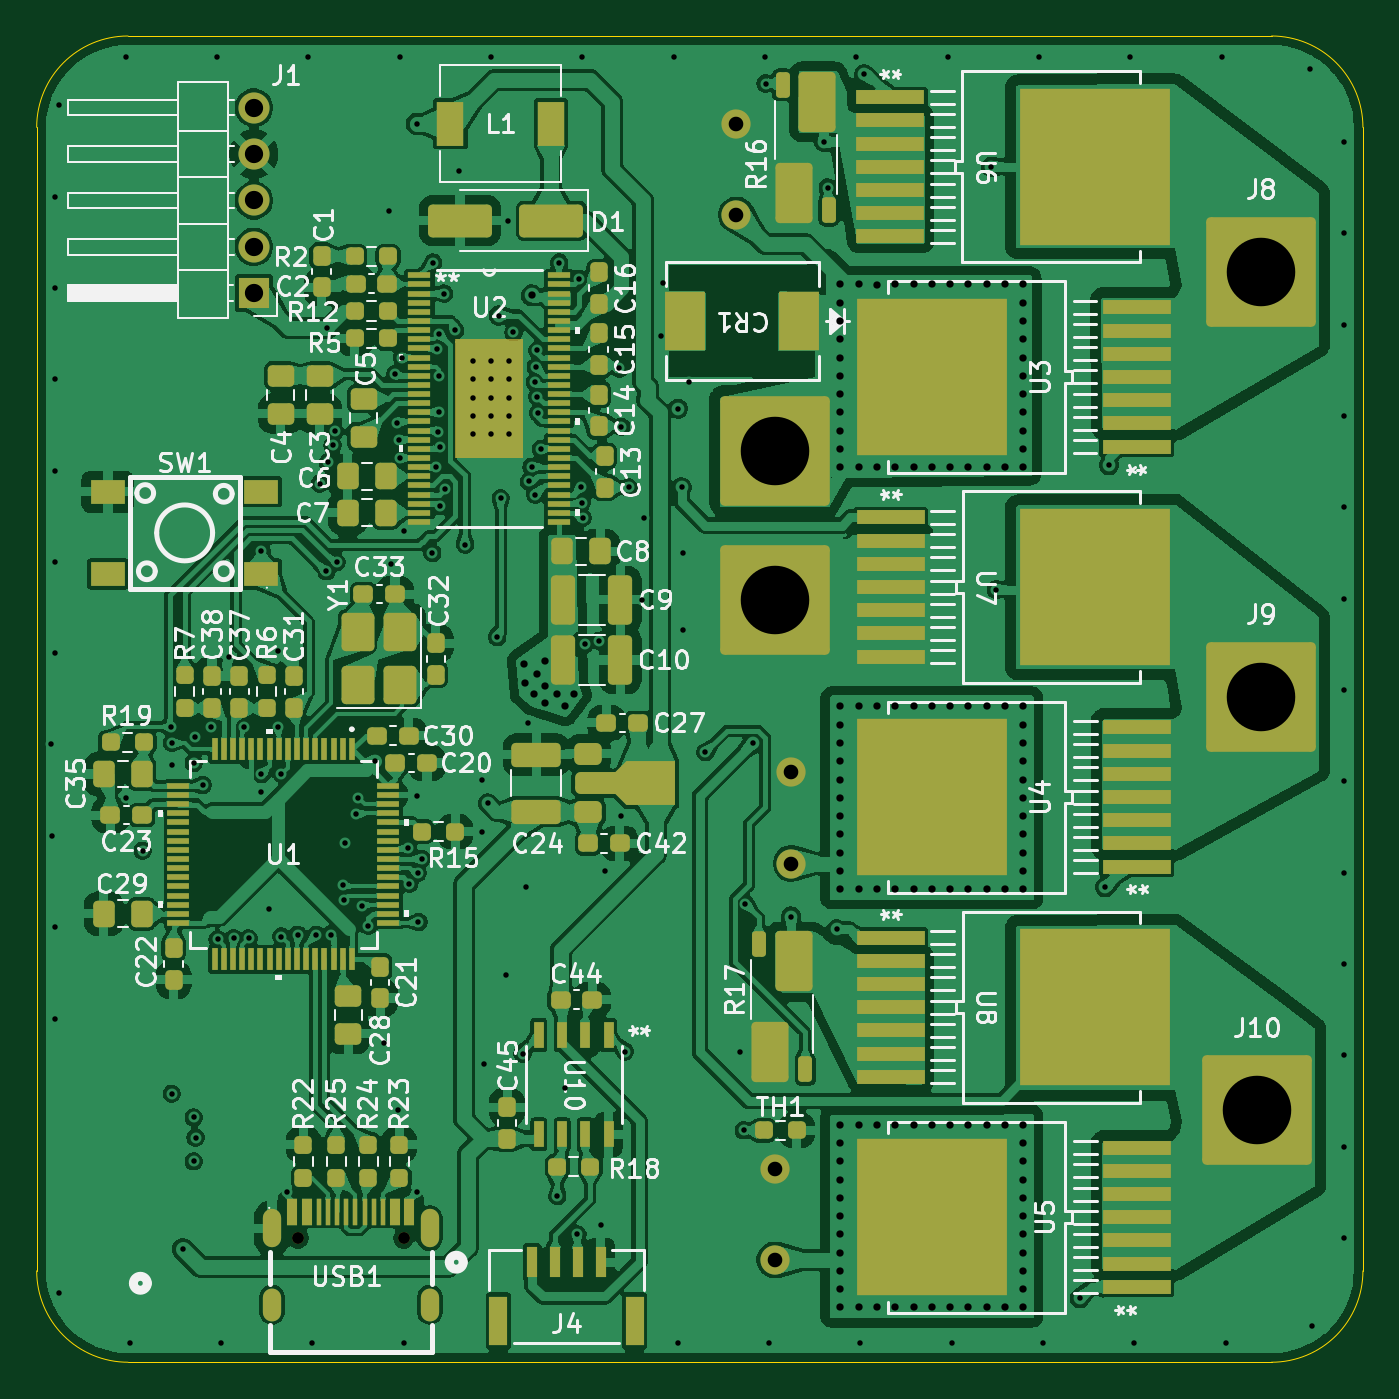
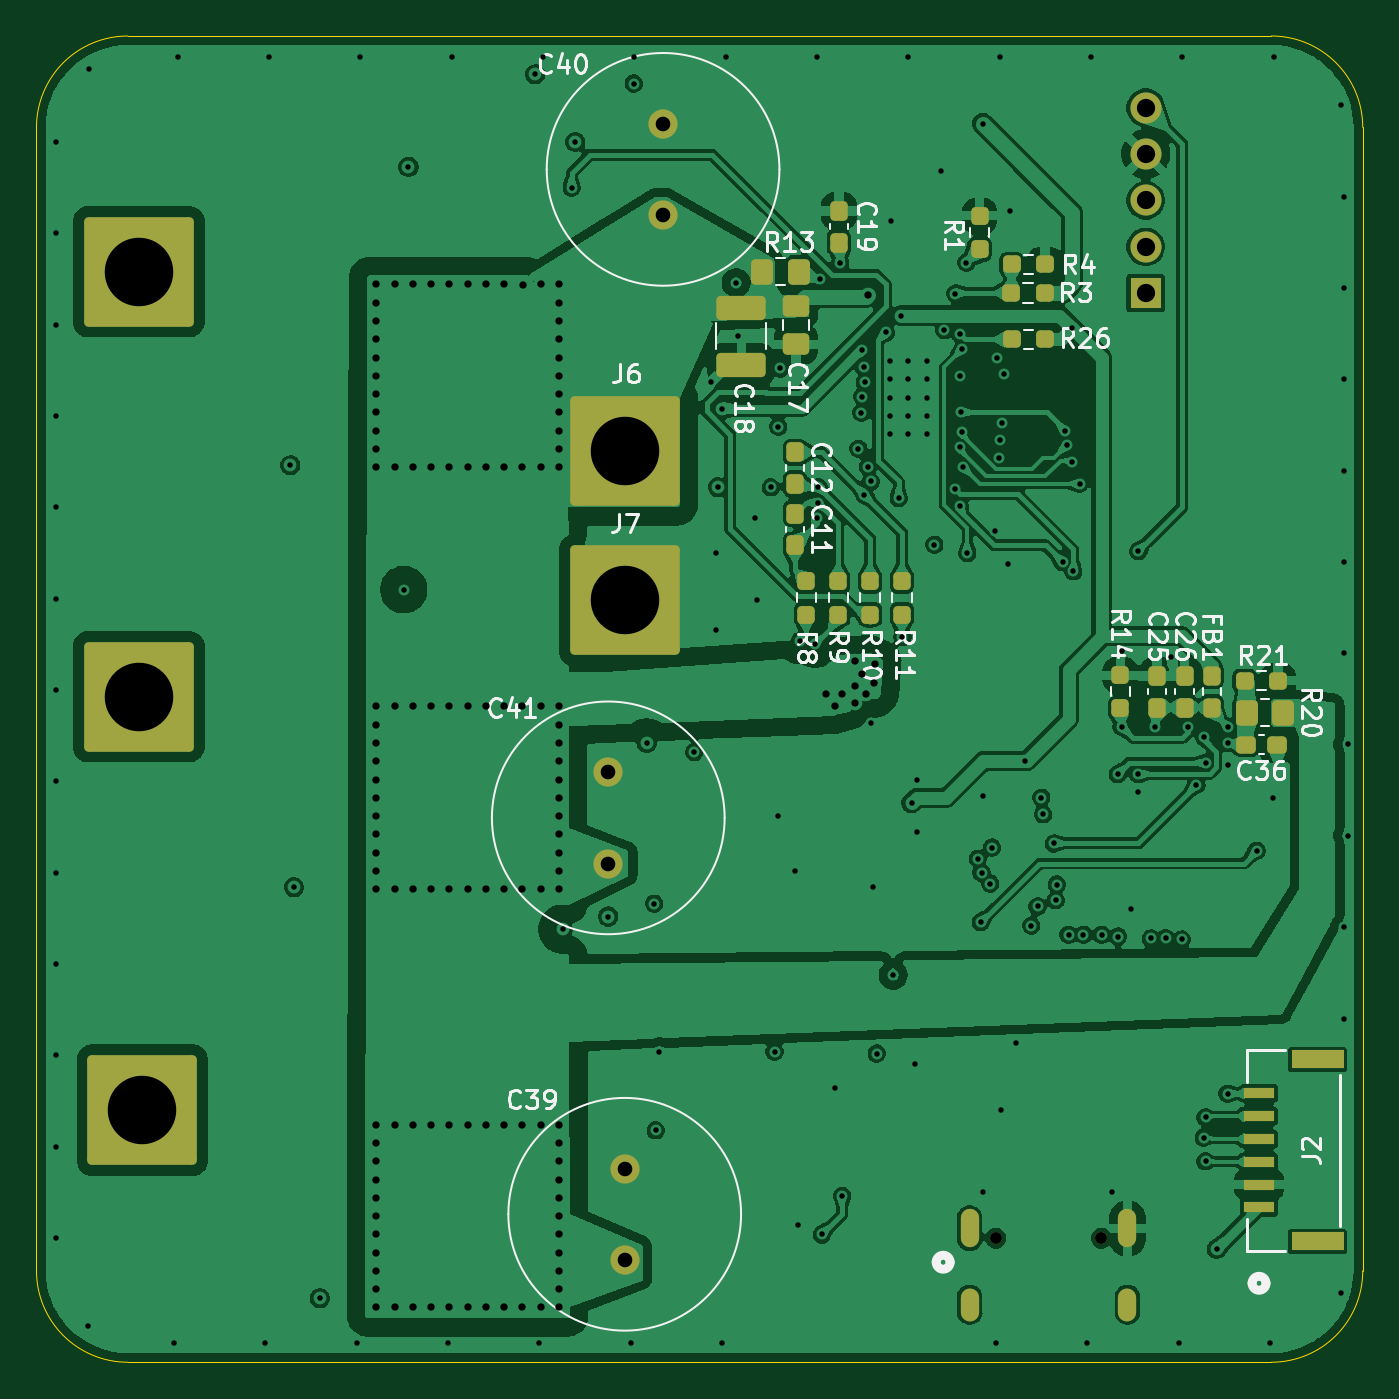
Circuit board: 10 layer files. Board 72.6 x 72.6 mm.
- bottom_copper: FOC_V1_PCB-B_Cu.gbl (325086 bytes)
- bottom_mask: FOC_V1_PCB-B_Mask.gbs (5226 bytes)
- paste: FOC_V1_PCB-B_Paste.gbp (4019 bytes)
- bottom_silk: FOC_V1_PCB-B_Silkscreen.gbo (47480 bytes)
- outline: FOC_V1_PCB-Edge_Cuts.gm1 (1249 bytes)
- top_copper: FOC_V1_PCB-F_Cu.gtl (664743 bytes)
- top_mask: FOC_V1_PCB-F_Mask.gts (16096 bytes)
- paste: FOC_V1_PCB-F_Paste.gtp (24843 bytes)
- top_silk: FOC_V1_PCB-F_Silkscreen.gto (130472 bytes)
- drill: FOC_V1_PCB.drl (6371 bytes)

=== bottom_copper: FOC_V1_PCB-B_Cu.gbl (325086 bytes, source omitted) ===
=== bottom_mask: FOC_V1_PCB-B_Mask.gbs ===
%TF.GenerationSoftware,KiCad,Pcbnew,10.0.3*%
%TF.CreationDate,2026-09-02T16:40:23+08:00*%
%TF.ProjectId,FOC_V1_PCB,464f435f-5631-45f5-9043-422e6b696361,rev?*%
%TF.SameCoordinates,Original*%
%TF.FileFunction,Soldermask,Bot*%
%TF.FilePolarity,Negative*%
%FSLAX46Y46*%
G04 Gerber Fmt 4.6, Leading zero omitted, Abs format (unit mm)*
G04 Created by KiCad (PCBNEW 10.0.3) date 2026-09-02 16:40:23*
%MOMM*%
%LPD*%
G01*
G04 APERTURE LIST*
G04 Aperture macros list*
%AMRoundRect*
0 Rectangle with rounded corners*
0 $1 Rounding radius*
0 $2 $3 $4 $5 $6 $7 $8 $9 X,Y pos of 4 corners*
0 Add a 4 corners polygon primitive as box body*
4,1,4,$2,$3,$4,$5,$6,$7,$8,$9,$2,$3,0*
0 Add four circle primitives for the rounded corners*
1,1,$1+$1,$2,$3*
1,1,$1+$1,$4,$5*
1,1,$1+$1,$6,$7*
1,1,$1+$1,$8,$9*
0 Add four rect primitives between the rounded corners*
20,1,$1+$1,$2,$3,$4,$5,0*
20,1,$1+$1,$4,$5,$6,$7,0*
20,1,$1+$1,$6,$7,$8,$9,0*
20,1,$1+$1,$8,$9,$2,$3,0*%
G04 Aperture macros list end*
%ADD10RoundRect,0.250002X2.749998X-2.749998X2.749998X2.749998X-2.749998X2.749998X-2.749998X-2.749998X0*%
%ADD11R,1.700000X1.700000*%
%ADD12C,1.700000*%
%ADD13C,0.650000*%
%ADD14O,1.000000X2.100000*%
%ADD15O,1.000000X1.800000*%
%ADD16RoundRect,0.237500X0.237500X-0.287500X0.237500X0.287500X-0.237500X0.287500X-0.237500X-0.287500X0*%
%ADD17RoundRect,0.250000X-0.350000X-0.450000X0.350000X-0.450000X0.350000X0.450000X-0.350000X0.450000X0*%
%ADD18RoundRect,0.237500X-0.237500X0.250000X-0.237500X-0.250000X0.237500X-0.250000X0.237500X0.250000X0*%
%ADD19R,1.701800X0.609600*%
%ADD20R,2.844800X0.990600*%
%ADD21RoundRect,0.237500X0.237500X-0.300000X0.237500X0.300000X-0.237500X0.300000X-0.237500X-0.300000X0*%
%ADD22RoundRect,0.237500X0.250000X0.237500X-0.250000X0.237500X-0.250000X-0.237500X0.250000X-0.237500X0*%
%ADD23C,1.600000*%
%ADD24RoundRect,0.237500X-0.237500X0.300000X-0.237500X-0.300000X0.237500X-0.300000X0.237500X0.300000X0*%
%ADD25RoundRect,0.237500X0.237500X-0.250000X0.237500X0.250000X-0.237500X0.250000X-0.237500X-0.250000X0*%
%ADD26RoundRect,0.237500X0.300000X0.237500X-0.300000X0.237500X-0.300000X-0.237500X0.300000X-0.237500X0*%
%ADD27RoundRect,0.250000X-1.100000X0.412500X-1.100000X-0.412500X1.100000X-0.412500X1.100000X0.412500X0*%
%ADD28RoundRect,0.250002X2.749998X2.749998X-2.749998X2.749998X-2.749998X-2.749998X2.749998X-2.749998X0*%
%ADD29RoundRect,0.250000X-0.475000X0.337500X-0.475000X-0.337500X0.475000X-0.337500X0.475000X0.337500X0*%
G04 APERTURE END LIST*
D10*
%TO.C,J9*%
X203400000Y-84562500D03*
%TD*%
%TO.C,J10*%
X203200000Y-107200000D03*
%TD*%
%TO.C,J8*%
X203400000Y-61300000D03*
%TD*%
D11*
%TO.C,J1*%
X148285000Y-62480000D03*
D12*
X148285000Y-59940000D03*
X148285000Y-57400000D03*
X148285000Y-54860000D03*
X148285000Y-52320000D03*
%TD*%
D13*
%TO.C,USB1*%
X150710000Y-114200000D03*
X156490000Y-114200000D03*
D14*
X149280000Y-113670000D03*
X157920000Y-113670000D03*
D15*
X149280000Y-117850000D03*
X157920000Y-117850000D03*
%TD*%
D16*
%TO.C,FB1*%
X144660000Y-85162500D03*
X144660000Y-83412500D03*
%TD*%
D17*
%TO.C,R20*%
X140750000Y-85450000D03*
X142750000Y-85450000D03*
%TD*%
D18*
%TO.C,R8*%
X166871000Y-78243390D03*
X166871000Y-80068390D03*
%TD*%
D19*
%TO.C,J2*%
X142075700Y-112525000D03*
X142075700Y-111275000D03*
X142075700Y-110025000D03*
X142075700Y-108775000D03*
X142075700Y-107525000D03*
X142075700Y-106275000D03*
D20*
X138875699Y-114374999D03*
X138875699Y-104425001D03*
%TD*%
D21*
%TO.C,C19*%
X165071000Y-59705890D03*
X165071000Y-57980890D03*
%TD*%
D17*
%TO.C,R13*%
X167271000Y-61305890D03*
X169271000Y-61305890D03*
%TD*%
D22*
%TO.C,R21*%
X142862500Y-83700000D03*
X141037500Y-83700000D03*
%TD*%
D23*
%TO.C,C40*%
X174700000Y-58200000D03*
X174700000Y-53200000D03*
%TD*%
D18*
%TO.C,R10*%
X163371000Y-78243390D03*
X163371000Y-80068390D03*
%TD*%
D24*
%TO.C,C12*%
X167471000Y-71193390D03*
X167471000Y-72918390D03*
%TD*%
%TO.C,C11*%
X167471000Y-74543390D03*
X167471000Y-76268390D03*
%TD*%
D25*
%TO.C,R14*%
X149672500Y-85212500D03*
X149672500Y-83387500D03*
%TD*%
D22*
%TO.C,R3*%
X155633500Y-62465890D03*
X153808500Y-62465890D03*
%TD*%
D23*
%TO.C,C41*%
X177700000Y-93700000D03*
X177700000Y-88700000D03*
%TD*%
D26*
%TO.C,C36*%
X142800000Y-87200000D03*
X141075000Y-87200000D03*
%TD*%
D23*
%TO.C,C39*%
X176800000Y-115400000D03*
X176800000Y-110400000D03*
%TD*%
D27*
%TO.C,C18*%
X170421000Y-63268990D03*
X170421000Y-66393990D03*
%TD*%
D18*
%TO.C,R1*%
X157371000Y-58243390D03*
X157371000Y-60068390D03*
%TD*%
D24*
%TO.C,C25*%
X147660000Y-83437500D03*
X147660000Y-85162500D03*
%TD*%
D22*
%TO.C,R4*%
X155621000Y-60905890D03*
X153796000Y-60905890D03*
%TD*%
D18*
%TO.C,R11*%
X161621000Y-78243390D03*
X161621000Y-80068390D03*
%TD*%
%TO.C,R9*%
X165121000Y-78243390D03*
X165121000Y-80068390D03*
%TD*%
D28*
%TO.C,J6*%
X176800000Y-71100000D03*
%TD*%
D22*
%TO.C,R26*%
X155625710Y-65005889D03*
X153800710Y-65005889D03*
%TD*%
D24*
%TO.C,C26*%
X146150000Y-83437500D03*
X146150000Y-85162500D03*
%TD*%
D29*
%TO.C,C17*%
X167421000Y-63193990D03*
X167421000Y-65268990D03*
%TD*%
D28*
%TO.C,J7*%
X176800000Y-79300000D03*
%TD*%
M02*

=== paste: FOC_V1_PCB-B_Paste.gbp ===
%TF.GenerationSoftware,KiCad,Pcbnew,10.0.3*%
%TF.CreationDate,2026-09-02T16:40:23+08:00*%
%TF.ProjectId,FOC_V1_PCB,464f435f-5631-45f5-9043-422e6b696361,rev?*%
%TF.SameCoordinates,Original*%
%TF.FileFunction,Paste,Bot*%
%TF.FilePolarity,Positive*%
%FSLAX46Y46*%
G04 Gerber Fmt 4.6, Leading zero omitted, Abs format (unit mm)*
G04 Created by KiCad (PCBNEW 10.0.3) date 2026-09-02 16:40:23*
%MOMM*%
%LPD*%
G01*
G04 APERTURE LIST*
G04 Aperture macros list*
%AMRoundRect*
0 Rectangle with rounded corners*
0 $1 Rounding radius*
0 $2 $3 $4 $5 $6 $7 $8 $9 X,Y pos of 4 corners*
0 Add a 4 corners polygon primitive as box body*
4,1,4,$2,$3,$4,$5,$6,$7,$8,$9,$2,$3,0*
0 Add four circle primitives for the rounded corners*
1,1,$1+$1,$2,$3*
1,1,$1+$1,$4,$5*
1,1,$1+$1,$6,$7*
1,1,$1+$1,$8,$9*
0 Add four rect primitives between the rounded corners*
20,1,$1+$1,$2,$3,$4,$5,0*
20,1,$1+$1,$4,$5,$6,$7,0*
20,1,$1+$1,$6,$7,$8,$9,0*
20,1,$1+$1,$8,$9,$2,$3,0*%
G04 Aperture macros list end*
%ADD10RoundRect,0.237500X0.237500X-0.287500X0.237500X0.287500X-0.237500X0.287500X-0.237500X-0.287500X0*%
%ADD11RoundRect,0.250000X-0.350000X-0.450000X0.350000X-0.450000X0.350000X0.450000X-0.350000X0.450000X0*%
%ADD12RoundRect,0.237500X-0.237500X0.250000X-0.237500X-0.250000X0.237500X-0.250000X0.237500X0.250000X0*%
%ADD13R,1.701800X0.609600*%
%ADD14R,2.844800X0.990600*%
%ADD15RoundRect,0.237500X0.237500X-0.300000X0.237500X0.300000X-0.237500X0.300000X-0.237500X-0.300000X0*%
%ADD16RoundRect,0.237500X0.250000X0.237500X-0.250000X0.237500X-0.250000X-0.237500X0.250000X-0.237500X0*%
%ADD17RoundRect,0.237500X-0.237500X0.300000X-0.237500X-0.300000X0.237500X-0.300000X0.237500X0.300000X0*%
%ADD18RoundRect,0.237500X0.237500X-0.250000X0.237500X0.250000X-0.237500X0.250000X-0.237500X-0.250000X0*%
%ADD19RoundRect,0.237500X0.300000X0.237500X-0.300000X0.237500X-0.300000X-0.237500X0.300000X-0.237500X0*%
%ADD20RoundRect,0.250000X-1.100000X0.412500X-1.100000X-0.412500X1.100000X-0.412500X1.100000X0.412500X0*%
%ADD21RoundRect,0.250000X-0.475000X0.337500X-0.475000X-0.337500X0.475000X-0.337500X0.475000X0.337500X0*%
G04 APERTURE END LIST*
D10*
%TO.C,FB1*%
X144660000Y-85162500D03*
X144660000Y-83412500D03*
%TD*%
D11*
%TO.C,R20*%
X140750000Y-85450000D03*
X142750000Y-85450000D03*
%TD*%
D12*
%TO.C,R8*%
X166871000Y-78243390D03*
X166871000Y-80068390D03*
%TD*%
D13*
%TO.C,J2*%
X142075700Y-112525000D03*
X142075700Y-111275000D03*
X142075700Y-110025000D03*
X142075700Y-108775000D03*
X142075700Y-107525000D03*
X142075700Y-106275000D03*
D14*
X138875699Y-114374999D03*
X138875699Y-104425001D03*
%TD*%
D15*
%TO.C,C19*%
X165071000Y-59705890D03*
X165071000Y-57980890D03*
%TD*%
D11*
%TO.C,R13*%
X167271000Y-61305890D03*
X169271000Y-61305890D03*
%TD*%
D16*
%TO.C,R21*%
X142862500Y-83700000D03*
X141037500Y-83700000D03*
%TD*%
D12*
%TO.C,R10*%
X163371000Y-78243390D03*
X163371000Y-80068390D03*
%TD*%
D17*
%TO.C,C12*%
X167471000Y-71193390D03*
X167471000Y-72918390D03*
%TD*%
%TO.C,C11*%
X167471000Y-74543390D03*
X167471000Y-76268390D03*
%TD*%
D18*
%TO.C,R14*%
X149672500Y-85212500D03*
X149672500Y-83387500D03*
%TD*%
D16*
%TO.C,R3*%
X155633500Y-62465890D03*
X153808500Y-62465890D03*
%TD*%
D19*
%TO.C,C36*%
X142800000Y-87200000D03*
X141075000Y-87200000D03*
%TD*%
D20*
%TO.C,C18*%
X170421000Y-63268990D03*
X170421000Y-66393990D03*
%TD*%
D12*
%TO.C,R1*%
X157371000Y-58243390D03*
X157371000Y-60068390D03*
%TD*%
D17*
%TO.C,C25*%
X147660000Y-83437500D03*
X147660000Y-85162500D03*
%TD*%
D16*
%TO.C,R4*%
X155621000Y-60905890D03*
X153796000Y-60905890D03*
%TD*%
D12*
%TO.C,R11*%
X161621000Y-78243390D03*
X161621000Y-80068390D03*
%TD*%
%TO.C,R9*%
X165121000Y-78243390D03*
X165121000Y-80068390D03*
%TD*%
D16*
%TO.C,R26*%
X155625710Y-65005889D03*
X153800710Y-65005889D03*
%TD*%
D17*
%TO.C,C26*%
X146150000Y-83437500D03*
X146150000Y-85162500D03*
%TD*%
D21*
%TO.C,C17*%
X167421000Y-63193990D03*
X167421000Y-65268990D03*
%TD*%
M02*

=== bottom_silk: FOC_V1_PCB-B_Silkscreen.gbo (47480 bytes, source omitted) ===
=== outline: FOC_V1_PCB-Edge_Cuts.gm1 ===
%TF.GenerationSoftware,KiCad,Pcbnew,10.0.3*%
%TF.CreationDate,2026-09-02T16:40:23+08:00*%
%TF.ProjectId,FOC_V1_PCB,464f435f-5631-45f5-9043-422e6b696361,rev?*%
%TF.SameCoordinates,Original*%
%TF.FileFunction,Profile,NP*%
%FSLAX46Y46*%
G04 Gerber Fmt 4.6, Leading zero omitted, Abs format (unit mm)*
G04 Created by KiCad (PCBNEW 10.0.3) date 2026-09-02 16:40:23*
%MOMM*%
%LPD*%
G01*
G04 APERTURE LIST*
%TA.AperFunction,Profile*%
%ADD10C,0.050000*%
%TD*%
G04 APERTURE END LIST*
D10*
X136399919Y-75686018D02*
X136399919Y-79686018D01*
X136399919Y-79686018D02*
X136400000Y-89715000D01*
X136400000Y-53400000D02*
X136399919Y-75686018D01*
X136400000Y-53400000D02*
G75*
G02*
X141400000Y-48400000I5000000J0D01*
G01*
X136400000Y-89715000D02*
X136400000Y-93715000D01*
X136400000Y-93715000D02*
X136400000Y-116000000D01*
X141400000Y-48400000D02*
X203999999Y-48400000D01*
X141400000Y-121000000D02*
G75*
G02*
X136400000Y-116000000I0J5000000D01*
G01*
X203999999Y-48400000D02*
G75*
G02*
X209000000Y-53400000I1J-5000000D01*
G01*
X203999999Y-121000000D02*
X141400000Y-121000000D01*
X208999999Y-53400000D02*
X208999999Y-116000000D01*
X208999999Y-116000000D02*
G75*
G02*
X203999999Y-120999999I-4999999J0D01*
G01*
M02*

=== top_copper: FOC_V1_PCB-F_Cu.gtl (664743 bytes, source omitted) ===
=== top_mask: FOC_V1_PCB-F_Mask.gts (16096 bytes, source omitted) ===
=== paste: FOC_V1_PCB-F_Paste.gtp (24843 bytes, source omitted) ===
=== top_silk: FOC_V1_PCB-F_Silkscreen.gto (130472 bytes, source omitted) ===
=== drill: FOC_V1_PCB.drl (6371 bytes, source omitted) ===
